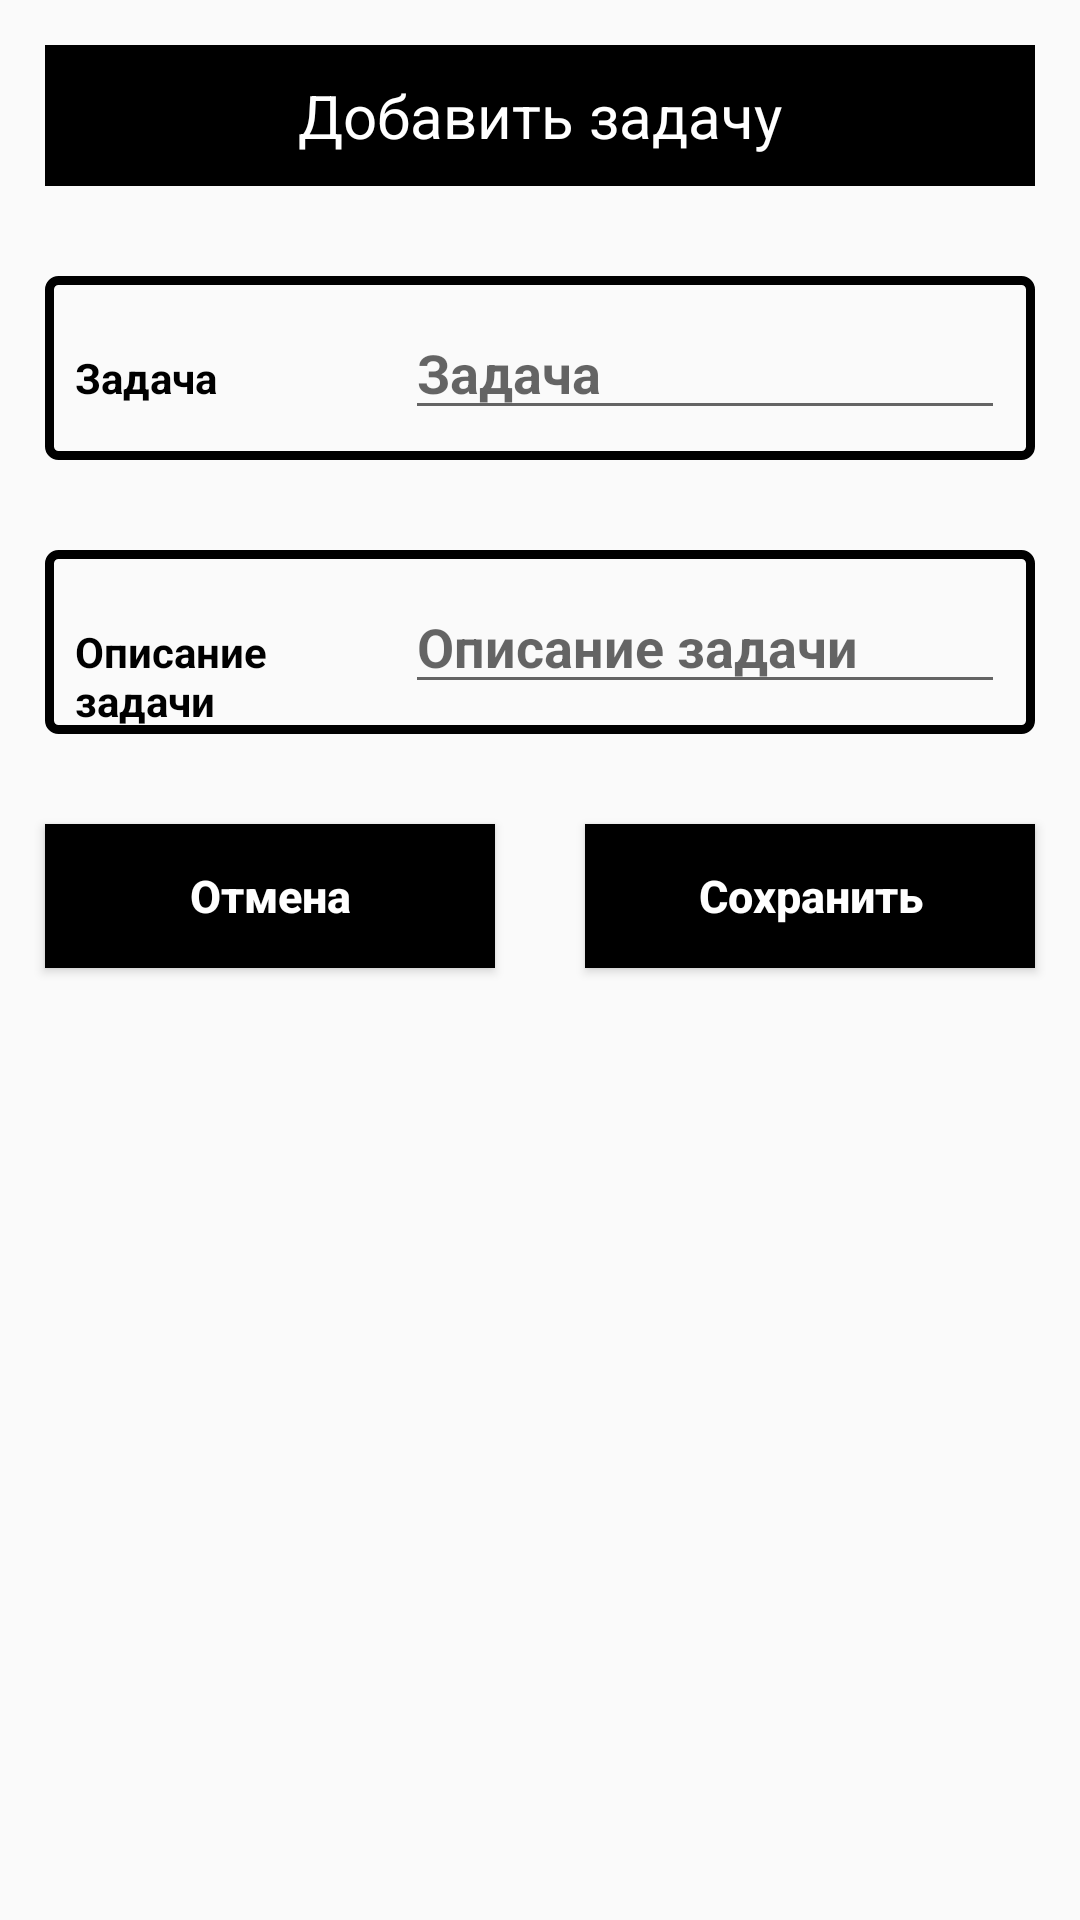

Write the Android layout XML for this screen, with the resource values it uses.
<!-- AndroidManifest.xml: application theme Theme.ArufureddoTask -->
<!-- res/layout/inputfile.xml -->
<?xml version="1.0" encoding="utf-8"?>
<LinearLayout
    xmlns:android="http://schemas.android.com/apk/res/android"
    android:orientation="vertical"
    android:layout_width="match_parent"
    android:layout_height="match_parent"
   >

    <TextView
        android:layout_width="match_parent"
        android:layout_height="wrap_content"
        android:layout_margin="15dp"
        android:text="@string/AddTask"
        android:gravity="center"
        android:background="@color/black"
        android:padding="10dp"
        android:textColor="@color/white"
        android:textSize="20sp" />
    <LinearLayout
        android:layout_width="match_parent"
        android:layout_height="wrap_content"
        android:layout_margin="15dp"
        android:orientation="horizontal"
        android:background="@drawable/inputs_black">
        <RelativeLayout
            android:layout_width="0dp"
            android:layout_height="wrap_content"
            android:layout_weight="2"
            >

            <TextView
                android:layout_width="match_parent"
                android:layout_height="wrap_content"
                android:text="@string/Task"
                android:textStyle="bold"
                android:layout_margin="10dp"
                android:textColor="@color/black"
                />
        </RelativeLayout>
        <RelativeLayout
            android:layout_width="0dp"
            android:layout_height="wrap_content"
            android:layout_weight="4">
            <EditText
                android:id="@+id/Task"
                android:layout_width="match_parent"
                android:layout_height="wrap_content"
                android:hint="@string/Task"

                android:textStyle="bold"
                android:layout_margin="10dp"
                android:textColor="@color/black"
                />
        </RelativeLayout>

    </LinearLayout>
    <LinearLayout
        android:layout_width="match_parent"
        android:layout_height="wrap_content"
        android:layout_margin="15dp"
        android:orientation="horizontal"
        android:background="@drawable/inputs_black">
        <RelativeLayout
            android:layout_width="0dp"
            android:layout_height="wrap_content"
            android:layout_weight="2">
            <TextView
                android:layout_width="match_parent"
                android:layout_height="wrap_content"
                android:text="@string/DescriptionTask"
                android:textStyle="bold"
                android:layout_margin="10dp"
                android:textColor="@color/black"/>
        </RelativeLayout>
        <RelativeLayout
            android:layout_width="0dp"
            android:layout_height="wrap_content"
            android:layout_weight="4">
            <EditText
                android:id="@+id/Description"
                android:layout_width="match_parent"
                android:layout_height="wrap_content"
                android:hint="@string/DescriptionTask"

                android:textStyle="bold"
                android:layout_margin="10dp"
                android:textColor="@color/black"/>
        </RelativeLayout>

    </LinearLayout>
    <LinearLayout
        android:layout_width="match_parent"
        android:layout_height="wrap_content"
        android:orientation="horizontal"
        >
        <RelativeLayout
            android:layout_width="0dp"
            android:layout_height="wrap_content"
            android:layout_weight="2">
            <Button
                android:id="@+id/CancelButton"
                android:text="@string/Cancel"
                android:textAllCaps="false"
                android:textColor="@color/white"
                android:background="@color/black"
                android:layout_margin="15dp"
                android:textStyle="bold"
                android:textSize="15sp"
                android:layout_width="match_parent"
                android:layout_height="wrap_content">

            </Button>

        </RelativeLayout>
        <RelativeLayout
            android:layout_width="0dp"
            android:layout_height="wrap_content"
            android:layout_weight="2">
            <Button
                android:id="@+id/SaveButton"
                android:text="@string/Save"
                android:textAllCaps="false"
                android:textColor="@color/white"
                android:background="@color/black"
                android:layout_margin="15dp"
                android:textStyle="bold"
                android:textSize="15sp"
                android:layout_width="match_parent"
                android:layout_height="wrap_content">

            </Button>

        </RelativeLayout>
    </LinearLayout>
</LinearLayout>
<!-- resources referenced by this layout -->
<resources>
  <!-- drawable inputs_black (drawable) -->
  <?xml version="1.0" encoding="utf-8"?>
  <shape xmlns:android="http://schemas.android.com/apk/res/android">
      <stroke
          android:width="3dp"
          android:color="#000"
          />
      <corners
          android:radius="3dp"
          />
  
  </shape>
  <string name="AddTask">Добавить задачу</string>
  <string name="Cancel">Отмена</string>
  <string name="DescriptionTask">Описание задачи</string>
  <string name="Save">Сохранить</string>
  <string name="Task">Задача</string>
  <style name="Theme.ArufureddoTask" parent="Theme.AppCompat.Light.NoActionBar">
          
          <item name="colorPrimary">@color/purple_500</item>
          <item name="colorPrimaryVariant">@color/purple_700</item>
          <item name="colorOnPrimary">@color/white</item>
          
          <item name="colorSecondary">@color/teal_200</item>
          <item name="colorSecondaryVariant">@color/teal_700</item>
          <item name="colorOnSecondary">@color/black</item>
          
          <item name="android:statusBarColor" tools:targetApi="l">?attr/colorPrimaryVariant</item>
          
      </style>
  <!-- not gathered from this repository: default colours our renderer supplied (Android Studio template values) -->
  <color name="purple_500">#FF6200EE</color>
  <color name="purple_700">#FF3700B3</color>
  <color name="teal_200">#FF03DAC5</color>
  <color name="teal_700">#FF018786</color>
  <color name="black">#FF000000</color>
  <color name="white">#FFFFFFFF</color>
</resources>
